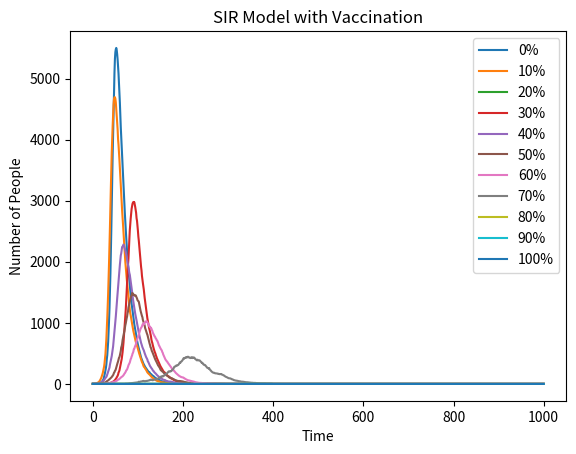

This chart was generated by the following Python code:
#import libraries
import numpy as np
import matplotlib.pyplot as plt

def SIR_vaccination(rate):
    #create the variables
    N = 10000 #the total number of people in the population
    beta = 0.3 #infection probability upon contact beta
    gamma = 0.05 #recovery probability
    I0 = 1 #the initial number of infected people
    R0 = 0 #the initial number of recovered people
    V0 = int(rate * N)
    S0 = N - I0 - R0 - V0 #the initial number of susceptible people

    #create the arrays
    infected = [I0]
    recovered = [R0]
    susceptible = [S0]

    #begin cygling
    times = 1000
    for time in range(times):
        if I0 > 0:
            new_R0 = np.random.choice(range(2), I0, p=[1-gamma, gamma]).sum() #the number of recovered people in this round
        else:
            new_R0 = 0
        contact_possiblity = beta*I0/N #the probability of contact
        if S0 > 0:
            new_I0 = np.random.choice(range(2), S0, p=[1-contact_possiblity, contact_possiblity]).sum() #the number of infected people in this round
        else:
            new_I0 = 0
        new_R0 = min(new_R0, I0) #no larger than I0
        new_I0 = min(new_I0, S0) #no larger than S0
        I0 = max(0,I0 + new_I0 - new_R0) #the number of infected people in this round
        R0 = max(0,R0+new_R0)
        S0 = max(0, S0-new_I0)  #the number of susceptible people in this round
        #record the number and append the arrays
        infected.append(I0)
        recovered.append(R0)
        susceptible.append(S0)
    return infected

N = 10000 #the total number of people in the population
beta = 0.3 #infection probability upon contact beta
gamma = 0.05 #recovery probability
times = 1000
v_rate = [0,0.1,0.2,0.3,0.4,0.5,0.6,0.7,0.8, 0.9,1]
for rate in v_rate:
        infected = SIR_vaccination(rate)
        plt.plot(infected, label=f"{int(rate * 100)}%")

    
#draw the plot 
plt.title("SIR Model with Vaccination")
plt.legend()    
plt.xlabel("Time")
plt.ylabel("Number of People")
plt.show()
